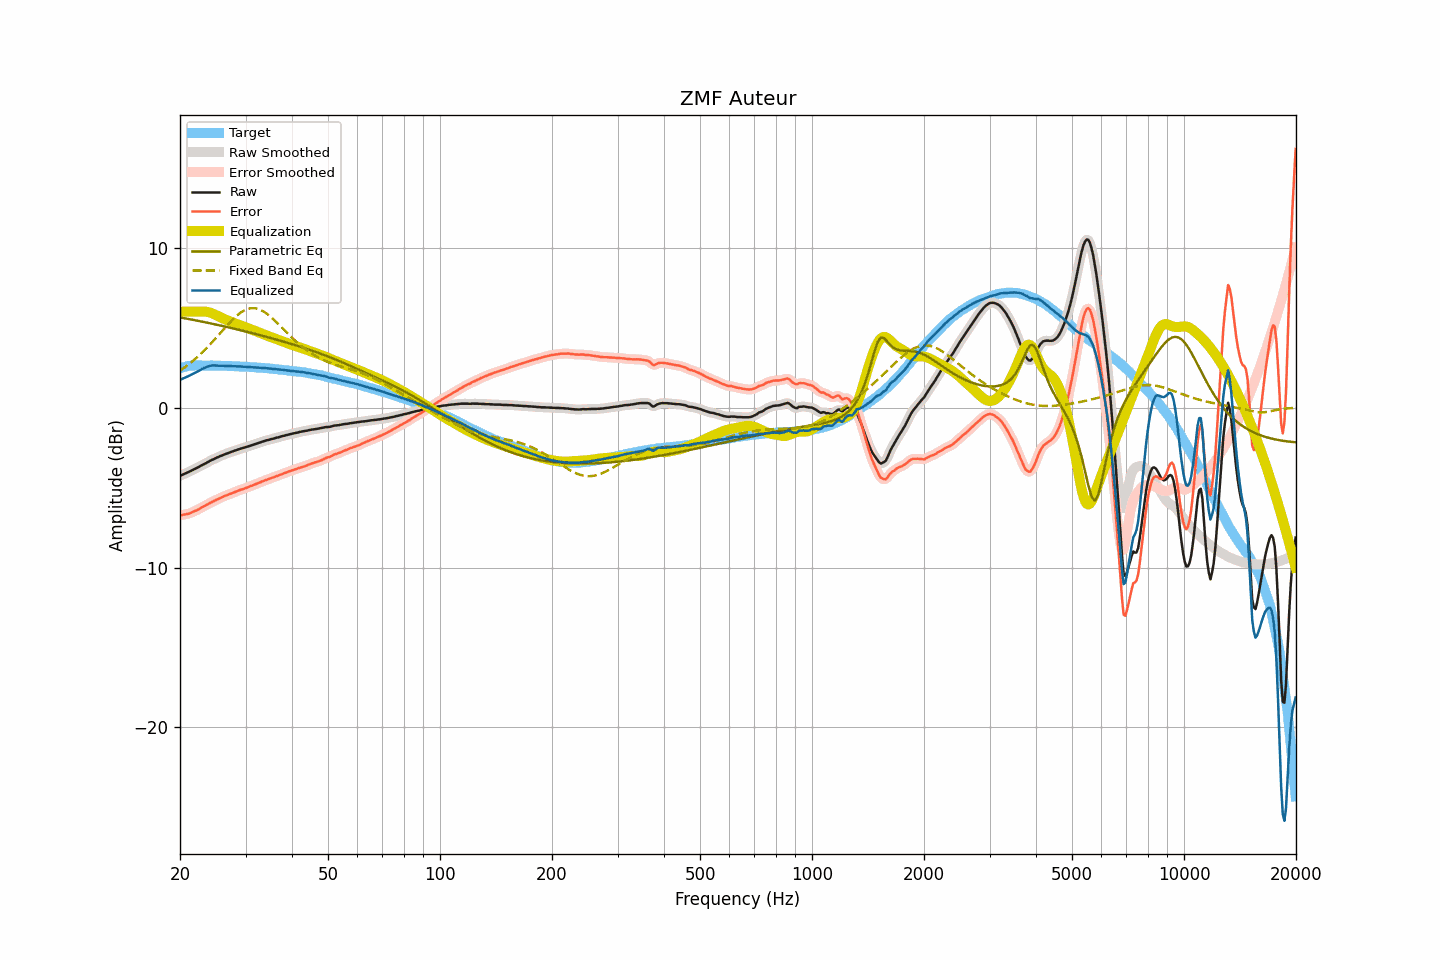

Data behind this chart, as committed beside it:
frequency, raw, smoothed, error, error_smoothed, equalization, parametric_eq, fixed_band_eq, equalized_raw, equalized_smoothed, target
20.00, -4.26, -4.26, -6.73, -6.73, 6.00, 5.64, 2.32, 1.74, 1.74, 2.47
20.20, -4.22, -4.22, -6.72, -6.72, 6.00, 5.62, 2.39, 1.78, 1.78, 2.50
20.40, -4.17, -4.18, -6.70, -6.70, 6.00, 5.60, 2.46, 1.83, 1.82, 2.53
20.61, -4.13, -4.13, -6.68, -6.68, 6.00, 5.59, 2.53, 1.87, 1.87, 2.55
20.81, -4.08, -4.09, -6.66, -6.66, 6.00, 5.57, 2.60, 1.92, 1.91, 2.58
21.02, -4.04, -4.04, -6.65, -6.64, 6.00, 5.55, 2.68, 1.96, 1.96, 2.61
21.23, -3.99, -3.99, -6.61, -6.61, 6.00, 5.53, 2.76, 2.01, 2.01, 2.62
21.44, -3.94, -3.94, -6.57, -6.57, 6.00, 5.51, 2.84, 2.06, 2.06, 2.62
21.66, -3.89, -3.89, -6.53, -6.52, 6.00, 5.49, 2.92, 2.11, 2.11, 2.63
21.87, -3.84, -3.84, -6.48, -6.48, 6.00, 5.47, 3.01, 2.16, 2.16, 2.63
22.09, -3.79, -3.79, -6.43, -6.43, 6.00, 5.45, 3.09, 2.21, 2.21, 2.64
22.31, -3.74, -3.74, -6.38, -6.38, 6.00, 5.43, 3.18, 2.26, 2.26, 2.64
22.54, -3.69, -3.69, -6.33, -6.33, 6.00, 5.41, 3.27, 2.31, 2.31, 2.64
22.76, -3.63, -3.64, -6.27, -6.27, 6.01, 5.39, 3.37, 2.38, 2.37, 2.64
22.99, -3.58, -3.58, -6.21, -6.22, 6.01, 5.37, 3.46, 2.43, 2.43, 2.63
23.22, -3.53, -3.53, -6.16, -6.16, 6.01, 5.35, 3.56, 2.48, 2.48, 2.63
23.45, -3.48, -3.48, -6.11, -6.11, 6.00, 5.33, 3.66, 2.52, 2.52, 2.63
23.69, -3.42, -3.43, -6.05, -6.05, 5.99, 5.31, 3.77, 2.56, 2.56, 2.63
23.92, -3.37, -3.37, -6.00, -6.00, 5.96, 5.29, 3.87, 2.59, 2.60, 2.63
24.16, -3.31, -3.31, -5.95, -5.95, 5.93, 5.27, 3.98, 2.62, 2.62, 2.64
24.40, -3.26, -3.27, -5.90, -5.90, 5.90, 5.25, 4.09, 2.64, 2.63, 2.64
24.65, -3.22, -3.22, -5.85, -5.85, 5.85, 5.23, 4.20, 2.63, 2.64, 2.62
24.89, -3.17, -3.17, -5.80, -5.80, 5.81, 5.20, 4.31, 2.63, 2.63, 2.62
25.14, -3.12, -3.12, -5.74, -5.75, 5.75, 5.18, 4.43, 2.63, 2.63, 2.62
25.39, -3.08, -3.08, -5.70, -5.70, 5.70, 5.16, 4.54, 2.62, 2.62, 2.62
25.65, -3.03, -3.03, -5.65, -5.65, 5.65, 5.14, 4.65, 2.62, 2.62, 2.62
25.91, -2.99, -2.99, -5.60, -5.61, 5.61, 5.12, 4.77, 2.61, 2.61, 2.61
26.16, -2.95, -2.95, -5.56, -5.56, 5.56, 5.09, 4.88, 2.61, 2.61, 2.61
26.43, -2.91, -2.91, -5.52, -5.52, 5.52, 5.07, 5.00, 2.61, 2.61, 2.61
26.69, -2.87, -2.87, -5.48, -5.48, 5.48, 5.05, 5.11, 2.61, 2.61, 2.61
26.96, -2.83, -2.84, -5.44, -5.44, 5.44, 5.02, 5.22, 2.61, 2.60, 2.60
27.23, -2.80, -2.80, -5.41, -5.40, 5.40, 5.00, 5.32, 2.60, 2.60, 2.60
27.50, -2.76, -2.76, -5.36, -5.36, 5.36, 4.98, 5.43, 2.60, 2.60, 2.60
27.77, -2.73, -2.73, -5.32, -5.32, 5.32, 4.95, 5.53, 2.59, 2.59, 2.59
28.05, -2.69, -2.69, -5.28, -5.28, 5.28, 4.93, 5.63, 2.59, 2.59, 2.59
28.33, -2.66, -2.66, -5.24, -5.24, 5.24, 4.91, 5.72, 2.58, 2.58, 2.58
28.62, -2.62, -2.62, -5.20, -5.20, 5.21, 4.88, 5.81, 2.58, 2.58, 2.58
28.90, -2.59, -2.59, -5.17, -5.16, 5.17, 4.86, 5.89, 2.58, 2.58, 2.57
29.19, -2.56, -2.56, -5.13, -5.13, 5.13, 4.83, 5.96, 2.57, 2.57, 2.56
29.48, -2.53, -2.53, -5.10, -5.10, 5.10, 4.81, 6.02, 2.56, 2.56, 2.57
29.78, -2.50, -2.50, -5.06, -5.06, 5.06, 4.78, 6.08, 2.56, 2.56, 2.56
30.08, -2.47, -2.47, -5.03, -5.03, 5.02, 4.76, 6.13, 2.55, 2.55, 2.56
30.38, -2.44, -2.44, -4.99, -4.99, 4.99, 4.73, 6.17, 2.54, 2.55, 2.55
30.68, -2.40, -2.41, -4.95, -4.95, 4.95, 4.71, 6.19, 2.55, 2.54, 2.54
30.99, -2.37, -2.37, -4.90, -4.91, 4.91, 4.68, 6.22, 2.54, 2.54, 2.53
31.30, -2.34, -2.34, -4.87, -4.87, 4.87, 4.66, 6.22, 2.53, 2.53, 2.53
31.61, -2.30, -2.31, -4.83, -4.83, 4.83, 4.63, 6.22, 2.53, 2.52, 2.53
31.93, -2.27, -2.27, -4.79, -4.79, 4.79, 4.61, 6.21, 2.51, 2.51, 2.52
32.24, -2.24, -2.24, -4.74, -4.75, 4.75, 4.58, 6.19, 2.50, 2.51, 2.50
32.57, -2.20, -2.21, -4.70, -4.70, 4.70, 4.55, 6.16, 2.50, 2.50, 2.50
32.89, -2.17, -2.17, -4.67, -4.66, 4.66, 4.53, 6.12, 2.49, 2.49, 2.50
33.22, -2.13, -2.13, -4.62, -4.62, 4.62, 4.50, 6.07, 2.49, 2.49, 2.48
33.55, -2.10, -2.10, -4.58, -4.58, 4.58, 4.47, 6.01, 2.48, 2.48, 2.48
33.89, -2.07, -2.07, -4.54, -4.54, 4.55, 4.45, 5.95, 2.47, 2.47, 2.47
34.23, -2.04, -2.05, -4.51, -4.51, 4.51, 4.42, 5.88, 2.47, 2.46, 2.47
34.57, -2.02, -2.02, -4.48, -4.47, 4.47, 4.39, 5.80, 2.45, 2.45, 2.45
34.92, -1.99, -1.99, -4.43, -4.44, 4.43, 4.37, 5.71, 2.44, 2.44, 2.44
35.27, -1.96, -1.97, -4.40, -4.40, 4.40, 4.34, 5.63, 2.44, 2.43, 2.44
35.62, -1.94, -1.94, -4.37, -4.36, 4.36, 4.31, 5.54, 2.42, 2.42, 2.42
35.97, -1.91, -1.91, -4.32, -4.33, 4.32, 4.28, 5.44, 2.41, 2.41, 2.41
... 635 more rows
